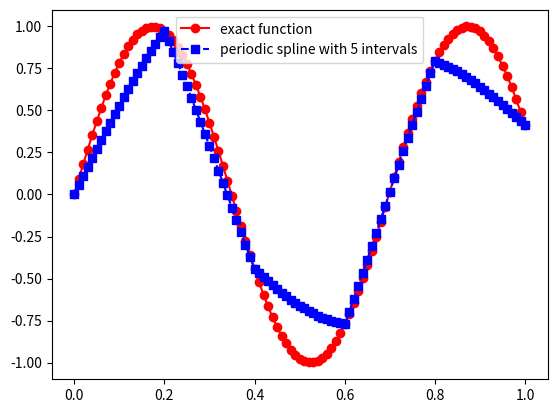
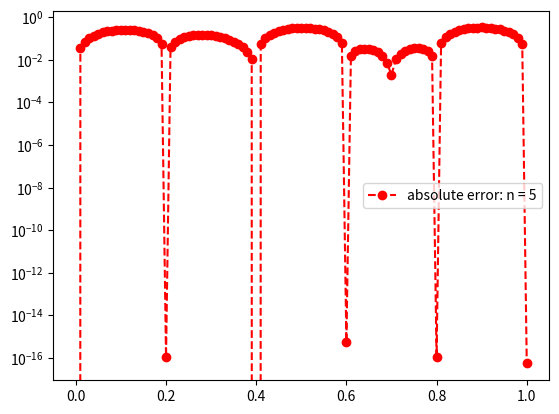
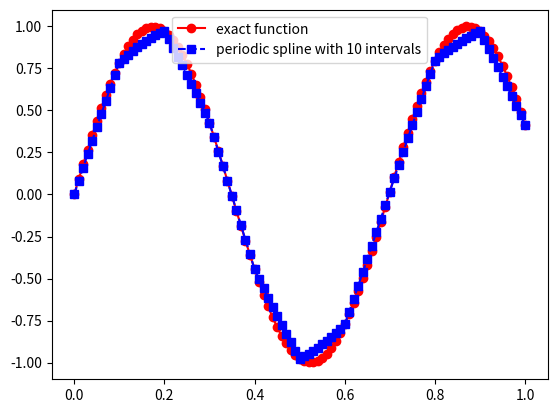
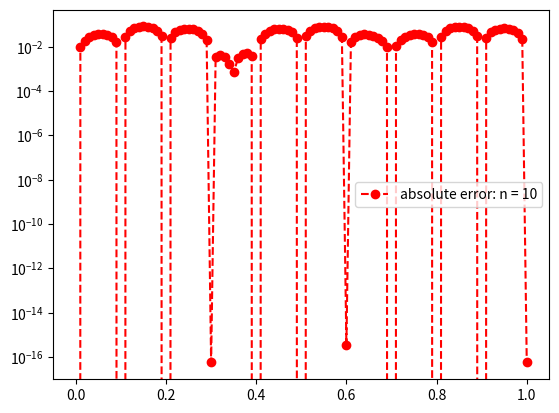
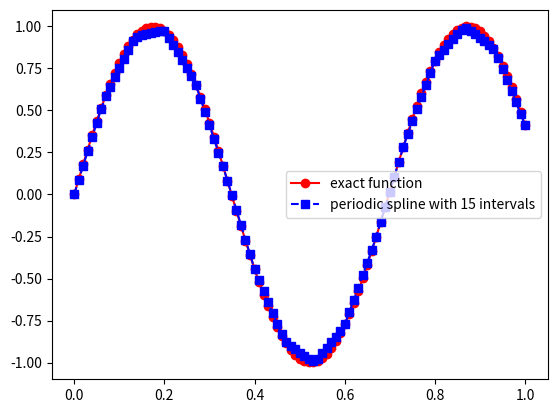
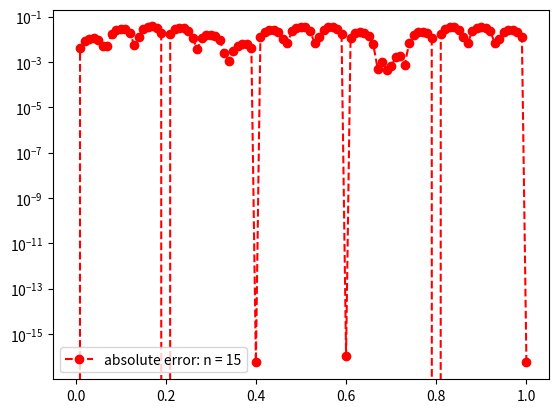
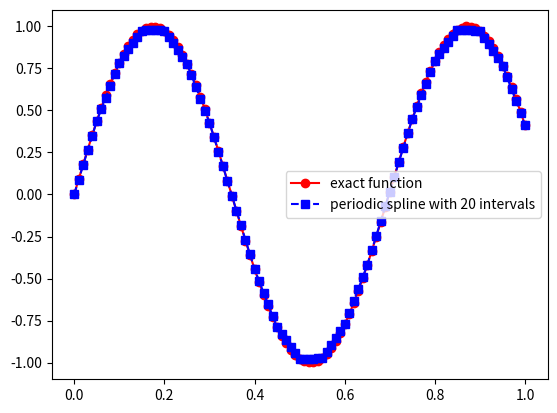
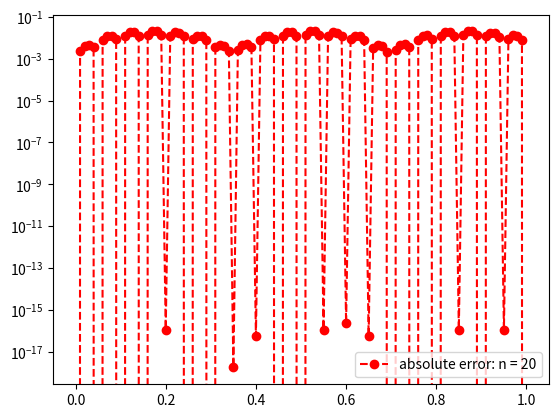
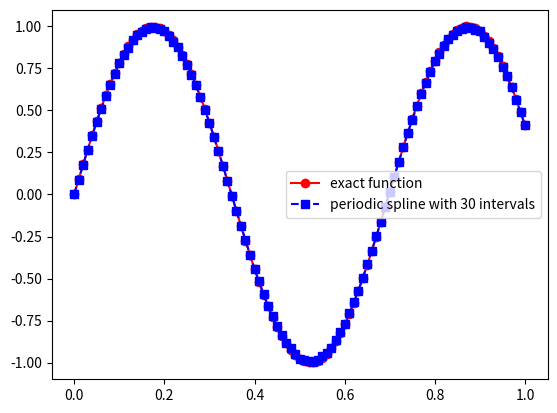
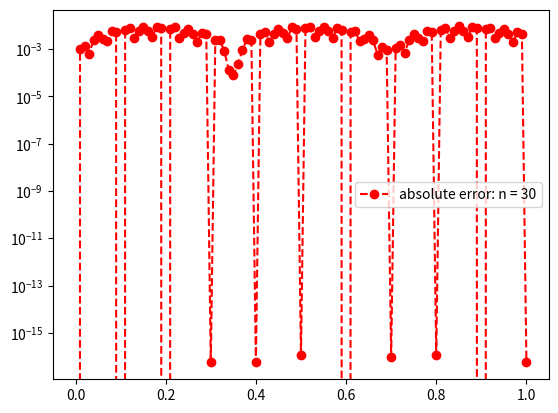
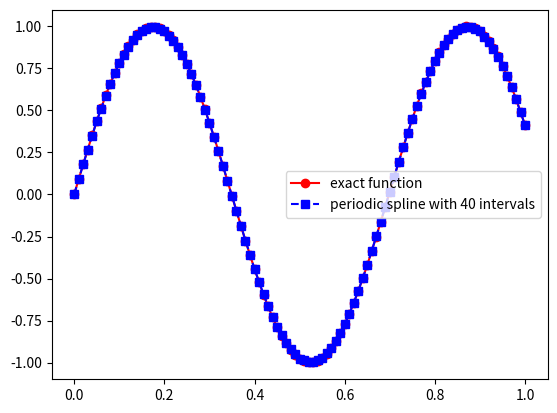
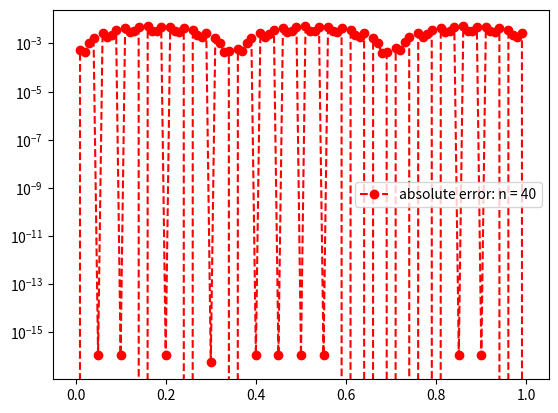

These figures' Python source, in order:
import matplotlib.pyplot as plt
import numpy as np
import math
from numpy.linalg import inv 
from numpy.linalg import norm


def driver():
    
    f = lambda x: np.sin(9*x)
    a = 0
    b = 1

    
    ''' number of intervals'''
    num = [5,10,15,20,30,40]
    for Nint in num:
        xint = np.linspace(a,b,Nint+1)
        yint = f(xint)

        ''' create points you want to evaluate at'''
        Neval = 100
        xeval =  np.linspace(xint[0],xint[Nint],Neval+1)

        
        
        (M,C,D) = create_natural_spline(yint,xint,Nint)
        
        print('M =', M)
    #    print('C =', C)
    #    print('D=', D)
        
        yeval = eval_cubic_spline(xeval,Neval,xint,Nint,M,C,D)
        
    #    print('yeval = ', yeval)
        
        ''' evaluate f at the evaluation points'''
        fex = f(xeval)
            
        nerr = norm(fex-yeval)
        print('nerr = ', nerr)
        
        plt.figure()    
        plt.plot(xeval,fex,'ro-',label='exact function')
        plt.plot(xeval,yeval,'bs--',label=f'periodic spline with {Nint} intervals') 
        plt.legend()
        plt.show()
        
        err = abs(yeval-fex)
        plt.figure() 
        plt.semilogy(xeval,err,'ro--',label=f'absolute error: n = {Nint}')
        plt.legend()
        plt.show()


# Want to create periodic spline

def create_periodic_spline(yint,xint,N):
    #    create the right  hand side for the linear system
    b = np.zeros(N+1)
    #  vector values
    h = np.zeros(N+1)  
    for i in range(1,N):
       hi = xint[i]-xint[i-1]
       hip = xint[i+1] - xint[i]
       b[i] = (yint[i+1]-yint[i])/hip - (yint[i]-yint[i-1])/hi
       h[i-1] = hi
       h[i] = hip

    #  create matrix so you can solve for the M values
    # This is made by filling one row at a time 
    A = np.identity(N+1)
    for i in range(1,N):
        A[i][i-1] = h[i-1]
        A[i][i] =  2 * (h[i-1] + h[i]) 
        A[i][i+1] = h[i] 
        
    Ainv = np.linalg.solve(A)
    
    M  = Ainv @ b

    #  Create the linear coefficients
    C = np.zeros(N)
    D = np.zeros(N)
    for j in range(N):
       C[j] = yint[j]/h[j]-h[j]*M[j]/6
       D[j] = yint[j+1]/h[j]-h[j]*M[j+1]/6
    return(M,C,D)


    
def create_natural_spline(yint,xint,N):

    #    create the right  hand side for the linear system
    b = np.zeros(N+1)
    #  vector values
    h = np.zeros(N+1)  
    for i in range(1,N):
       hi = xint[i]-xint[i-1]
       hip = xint[i+1] - xint[i]
       b[i] = (yint[i+1]-yint[i])/hip - (yint[i]-yint[i-1])/hi
       h[i-1] = hi
       h[i] = hip

    #  create matrix so you can solve for the M values
    # This is made by filling one row at a time 
    A = np.identity(N+1)
    for i in range(1,N):
        A[i][i-1] = h[i-1]
        A[i][i] =  2 * (h[i-1] + h[i]) 
        A[i][i+1] = h[i] 
        
            
    Ainv = np.linalg.inv(A)
    
    M  = Ainv @ b

    #  Create the linear coefficients
    C = np.zeros(N)
    D = np.zeros(N)
    for j in range(N):
       C[j] = yint[j]/h[j]-h[j]*M[j]/6
       D[j] = yint[j+1]/h[j]-h[j]*M[j+1]/6
    return(M,C,D)
     
def eval_local_spline(xeval,xi,xip,Mi,Mip,C,D):
# Evaluates the local spline as defined in class
# xip = x_{i+1}; xi = x_i
# Mip = M_{i+1}; Mi = M_i

    hi = xip-xi
    yeval = 1/(hi) * (-Mi*((xeval-xip)**3)/6 + Mip*((xeval-xi)**3)/6) - C * (xeval-xip) + D * (xeval-xi)
    return yeval 
    
    
def  eval_cubic_spline(xeval,Neval,xint,Nint,M,C,D):
    
    yeval = np.zeros(Neval+1)
    
    for j in range(Nint):
        '''find indices of xeval in interval (xint(jint),xint(jint+1))'''
        '''let ind denote the indices in the intervals'''
        atmp = xint[j]
        btmp= xint[j+1]
        
#   find indices of values of xeval in the interval
        ind= np.where((xeval >= atmp) & (xeval <= btmp))
        xloc = xeval[ind]

# evaluate the spline
        yloc = eval_local_spline(xloc,atmp,btmp,M[j],M[j+1],C[j],D[j])
#        print('yloc = ', yloc)
#   copy into yeval
        yeval[ind] = yloc

    return(yeval)
           
driver()               
